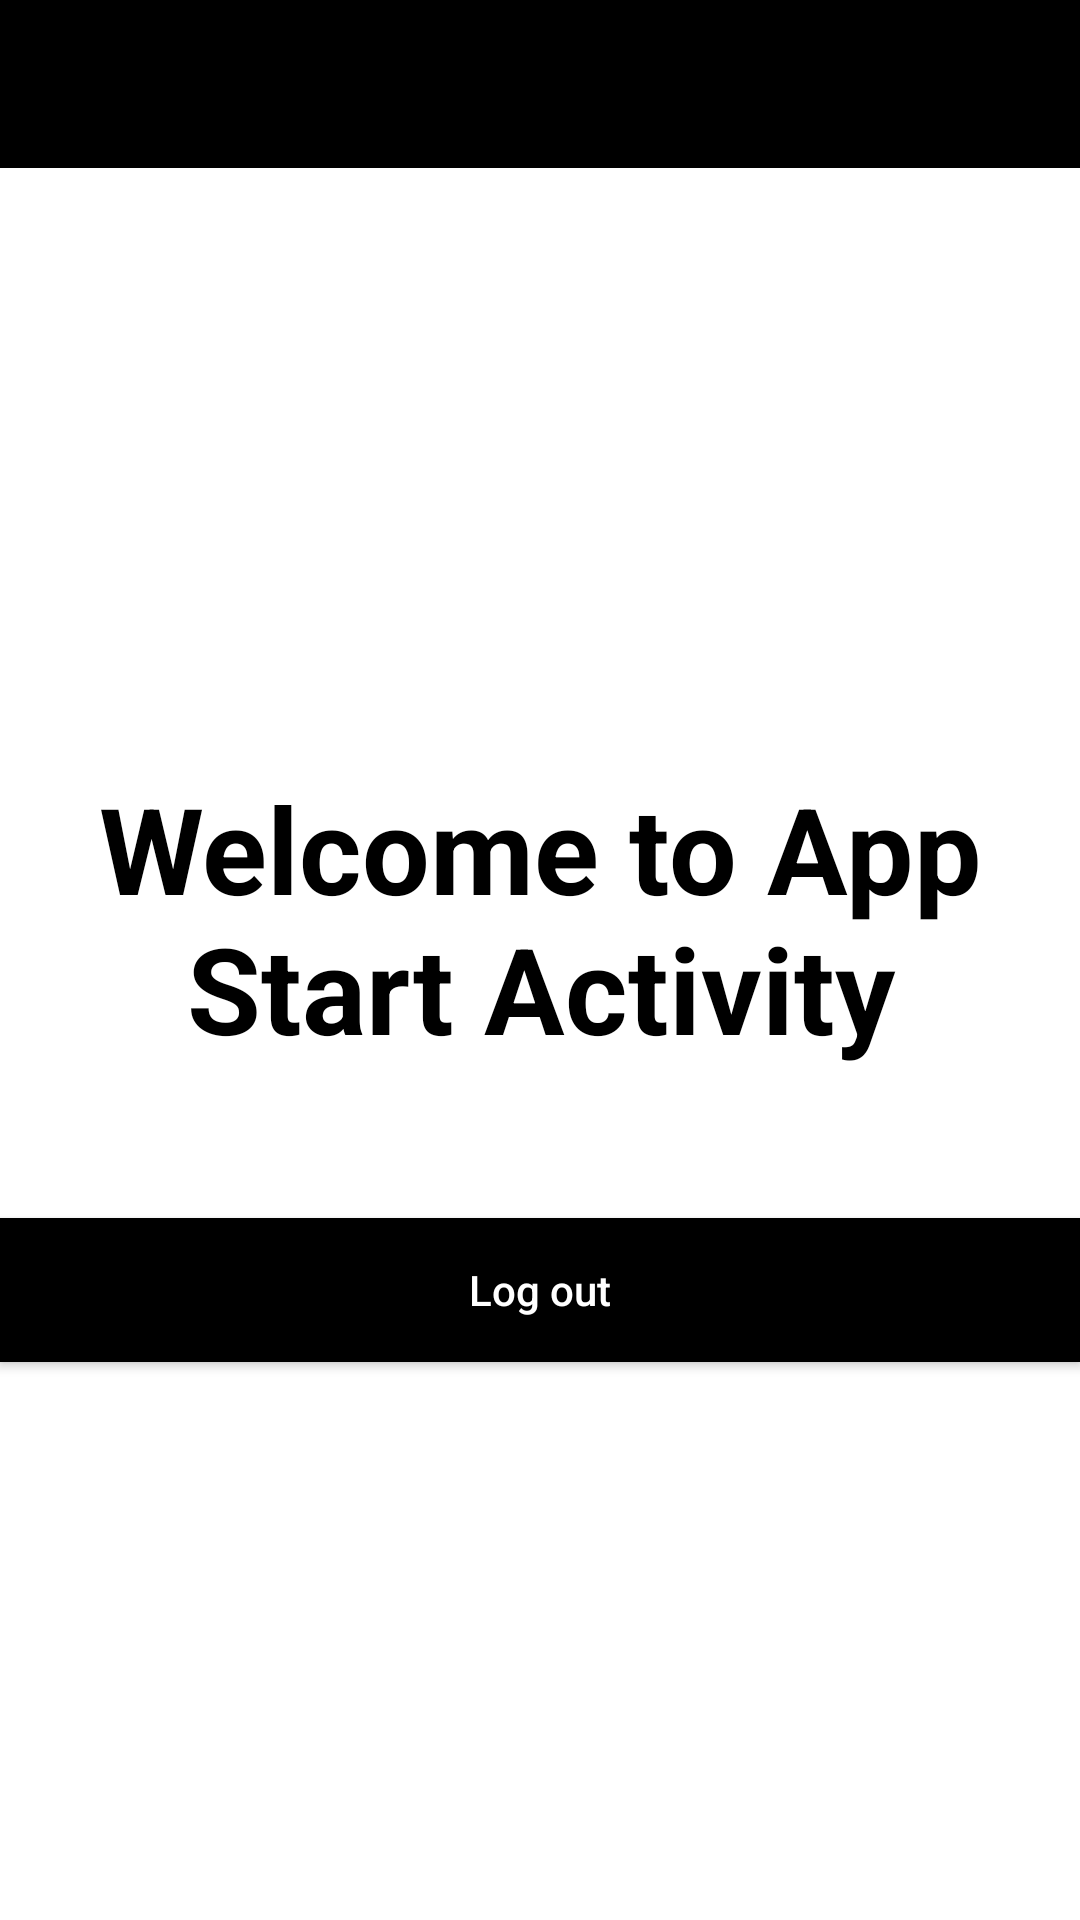

The Android layout XML behind this screen, and the referenced resources:
<!-- AndroidManifest.xml: application theme Theme.Aktivitas8 -->
<!-- res/layout/activity_app_start.xml -->
<?xml version="1.0" encoding="utf-8"?>
<LinearLayout xmlns:android="http://schemas.android.com/apk/res/android"
    xmlns:app="http://schemas.android.com/apk/res-auto"
    xmlns:tools="http://schemas.android.com/tools"
    android:layout_width="match_parent"
    android:layout_height="match_parent"
    android:orientation="vertical"
    tools:context=".AppStartActivity">
    <include
        android:id="@+id/toolbar"
        layout="@layout/bar_layout"/>
    <TextView
        android:layout_width="match_parent"
        android:layout_height="wrap_content"
        android:text="Welcome to App Start Activity"
        android:textColor="@color/colorPrimaryDark"
        android:layout_gravity="center_vertical"
        android:gravity="center"
        android:layout_marginTop="200dp"
        android:textSize="40sp"
        android:textStyle="bold"/>
    <Button
        android:layout_width="match_parent"
        android:layout_height="wrap_content"
        android:text="Log out"
        android:textAllCaps="false"
        android:id="@+id/btnLogout"
        android:textColor="@android:color/white"
        android:background="@color/colorPrimaryDark"
        android:layout_marginTop="50dp"/>

</LinearLayout>
<!-- res/layout/bar_layout.xml (included above) -->
<?xml version="1.0" encoding="utf-8"?>
<androidx.appcompat.widget.Toolbar
    xmlns:android="http://schemas.android.com/apk/res/android"
    xmlns:app="http://schemas.android.com/apk/res-auto"
    android:orientation="vertical"
    android:layout_width="match_parent"
    android:layout_height="wrap_content"
    android:background="@color/colorPrimaryDark"
    style="@style/Base.ThemeOverlay.AppCompat.Dark.ActionBar"
    app:popupTheme="@style/menustyle"
    android:id="@+id/toolbar">
</androidx.appcompat.widget.Toolbar>
<!-- resources referenced by this layout -->
<resources>
  <color name="colorPrimaryDark">#000000</color>
  <style name="menustyle" parent="Theme.AppCompat.Light">
          <item name="android:background">@android:color/white</item>
      </style>
  <style name="Theme.Aktivitas8" parent="Theme.MaterialComponents.DayNight.DarkActionBar">
          
          <item name="colorPrimary">@color/colorPrimary</item>
          <item name="colorPrimaryDark">@color/colorPrimaryDark</item>
          <item name="colorAccent">@color/colorAccent</item>
          
          <item name="colorSecondary">@color/teal_200</item>
          <item name="colorSecondaryVariant">@color/teal_700</item>
          <item name="colorOnSecondary">@color/black</item>
          
          <item name="android:statusBarColor" tools:targetApi="l">?attr/colorPrimaryVariant</item>
          
      </style>
  <color name="colorPrimary">#000000</color>
  <color name="colorAccent">#000000</color>
  <color name="teal_200">#FF03DAC5</color>
  <color name="teal_700">#FF018786</color>
  <color name="black">#FF000000</color>
</resources>
